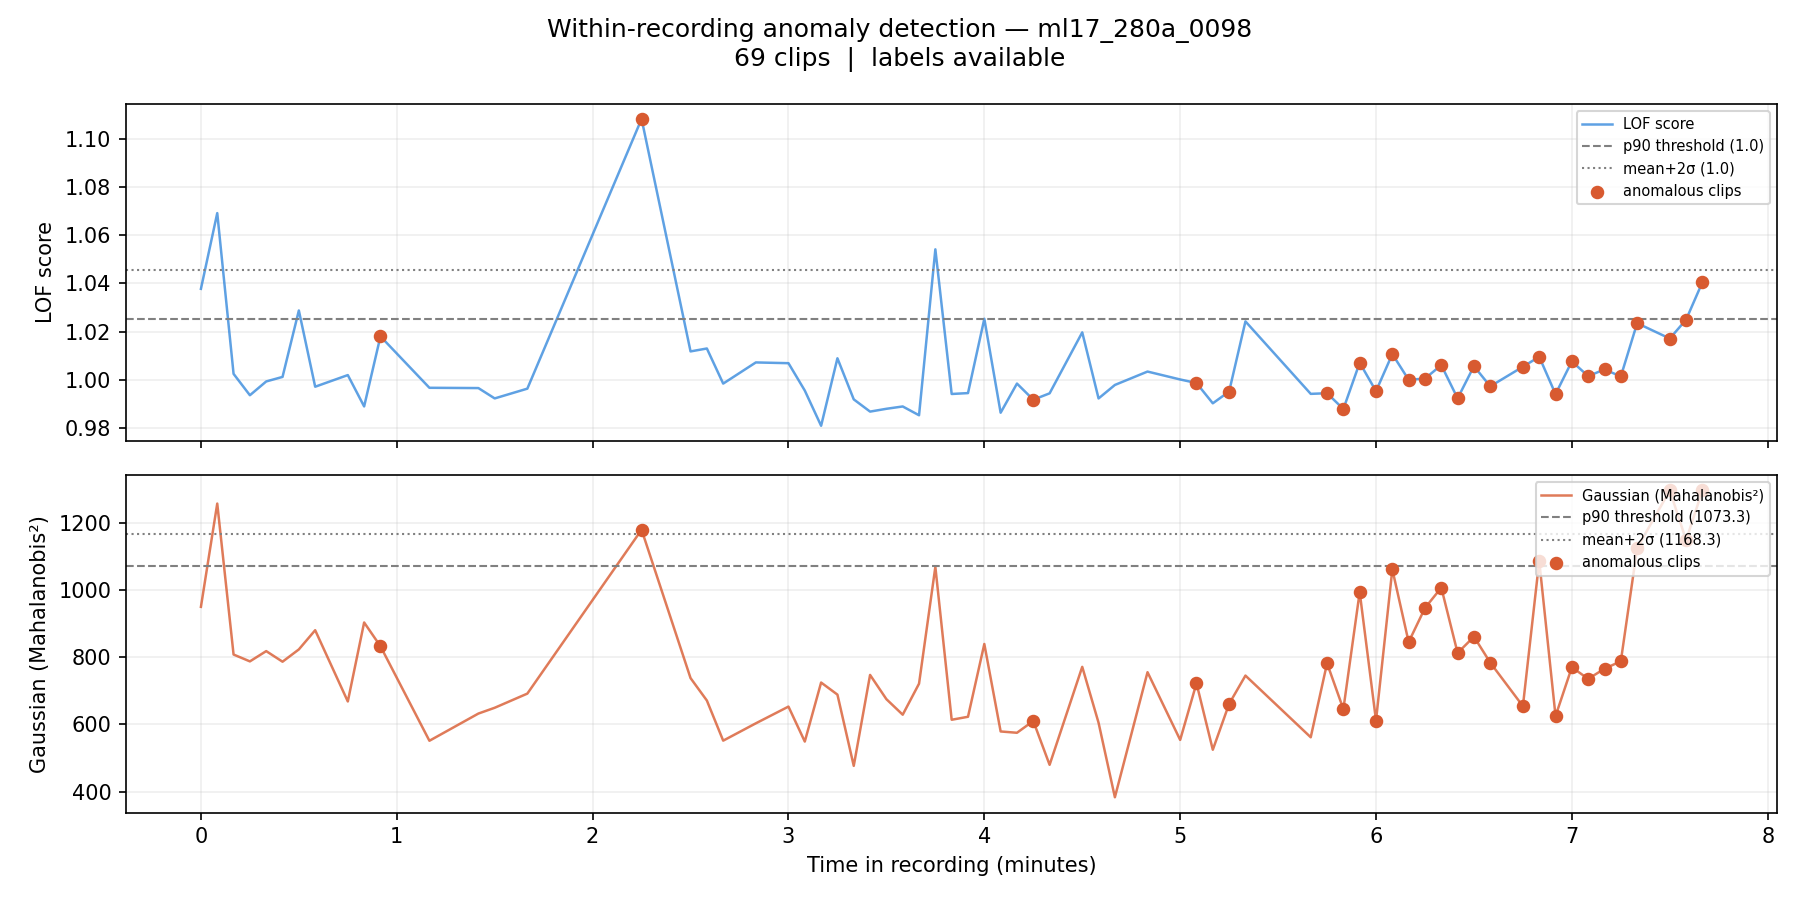

The file beside this chart, header and first rows:
filename, chunk_idx, time_start_s, time_end_s, time_start_min, time_end_min, label, score_lof, score_gaussian, pred_lof_p90, pred_gauss_p90, pred_lof_ms2, pred_gauss_ms2
ml17_280a_0098_chunk0000.wav, 0, 0.0, 5.0, 0.0, 0.083, 0, 1.038, 950.6, 1, 0, 0, 0
ml17_280a_0098_chunk0001.wav, 1, 5.0, 10.0, 0.083, 0.167, 0, 1.069, 1258, 1, 1, 1, 1
ml17_280a_0098_chunk0002.wav, 2, 10.0, 15.0, 0.167, 0.25, 0, 1.002, 808.5, 0, 0, 0, 0
ml17_280a_0098_chunk0003.wav, 3, 15.0, 20.0, 0.25, 0.333, 0, 0.9935, 788, 0, 0, 0, 0
ml17_280a_0098_chunk0004.wav, 4, 20.0, 25.0, 0.333, 0.417, 0, 0.9992, 818.7, 0, 0, 0, 0
ml17_280a_0098_chunk0005.wav, 5, 25.0, 30.0, 0.417, 0.5, 0, 1.001, 787.1, 0, 0, 0, 0
ml17_280a_0098_chunk0006.wav, 6, 30.0, 35.0, 0.5, 0.583, 0, 1.029, 823.7, 1, 0, 0, 0
ml17_280a_0098_chunk0007.wav, 7, 35.0, 40.0, 0.583, 0.667, 0, 0.997, 880.9, 0, 0, 0, 0
ml17_280a_0098_chunk0009.wav, 9, 45.0, 50.0, 0.75, 0.833, 0, 1.002, 668.5, 0, 0, 0, 0
ml17_280a_0098_chunk0010.wav, 10, 50.0, 55.0, 0.833, 0.917, 0, 0.9888, 904, 0, 0, 0, 0
ml17_280a_0098_chunk0011.wav, 11, 55.0, 60.0, 0.917, 1.0, 1, 1.018, 833.2, 0, 0, 0, 0
ml17_280a_0098_chunk0014.wav, 14, 70.0, 75.0, 1.167, 1.25, 0, 0.9966, 551.4, 0, 0, 0, 0
ml17_280a_0098_chunk0017.wav, 17, 85.0, 90.0, 1.417, 1.5, 0, 0.9965, 632.5, 0, 0, 0, 0
ml17_280a_0098_chunk0018.wav, 18, 90.0, 95.0, 1.5, 1.583, 0, 0.9922, 649.8, 0, 0, 0, 0
ml17_280a_0098_chunk0020.wav, 20, 100.0, 105.0, 1.667, 1.75, 0, 0.9962, 692, 0, 0, 0, 0
ml17_280a_0098_chunk0027.wav, 27, 135.0, 140.0, 2.25, 2.333, 1, 1.108, 1180, 1, 1, 1, 1
ml17_280a_0098_chunk0030.wav, 30, 150.0, 155.0, 2.5, 2.583, 0, 1.012, 738.3, 0, 0, 0, 0
ml17_280a_0098_chunk0031.wav, 31, 155.0, 160.0, 2.583, 2.667, 0, 1.013, 671.4, 0, 0, 0, 0
ml17_280a_0098_chunk0032.wav, 32, 160.0, 165.0, 2.667, 2.75, 0, 0.9984, 551.8, 0, 0, 0, 0
ml17_280a_0098_chunk0034.wav, 34, 170.0, 175.0, 2.833, 2.917, 0, 1.007, 603.4, 0, 0, 0, 0
ml17_280a_0098_chunk0036.wav, 36, 180.0, 185.0, 3.0, 3.083, 0, 1.007, 653.3, 0, 0, 0, 0
ml17_280a_0098_chunk0037.wav, 37, 185.0, 190.0, 3.083, 3.167, 0, 0.9955, 549, 0, 0, 0, 0
ml17_280a_0098_chunk0038.wav, 38, 190.0, 195.0, 3.167, 3.25, 0, 0.9808, 725, 0, 0, 0, 0
ml17_280a_0098_chunk0039.wav, 39, 195.0, 200.0, 3.25, 3.333, 0, 1.009, 689, 0, 0, 0, 0
ml17_280a_0098_chunk0040.wav, 40, 200.0, 205.0, 3.333, 3.417, 0, 0.9918, 476.7, 0, 0, 0, 0
ml17_280a_0098_chunk0041.wav, 41, 205.0, 210.0, 3.417, 3.5, 0, 0.9867, 747.7, 0, 0, 0, 0
ml17_280a_0098_chunk0042.wav, 42, 210.0, 215.0, 3.5, 3.583, 0, 0.9879, 675.4, 0, 0, 0, 0
ml17_280a_0098_chunk0043.wav, 43, 215.0, 220.0, 3.583, 3.667, 0, 0.9888, 629.1, 0, 0, 0, 0
ml17_280a_0098_chunk0044.wav, 44, 220.0, 225.0, 3.667, 3.75, 0, 0.9852, 721.6, 0, 0, 0, 0
ml17_280a_0098_chunk0045.wav, 45, 225.0, 230.0, 3.75, 3.833, 0, 1.054, 1070, 1, 0, 1, 0
ml17_280a_0098_chunk0046.wav, 46, 230.0, 235.0, 3.833, 3.917, 0, 0.994, 614, 0, 0, 0, 0
ml17_280a_0098_chunk0047.wav, 47, 235.0, 240.0, 3.917, 4.0, 0, 0.9944, 623, 0, 0, 0, 0
ml17_280a_0098_chunk0048.wav, 48, 240.0, 245.0, 4.0, 4.083, 0, 1.025, 839.9, 1, 0, 0, 0
ml17_280a_0098_chunk0049.wav, 49, 245.0, 250.0, 4.083, 4.167, 0, 0.9862, 579.2, 0, 0, 0, 0
ml17_280a_0098_chunk0050.wav, 50, 250.0, 255.0, 4.167, 4.25, 0, 0.9984, 575.3, 0, 0, 0, 0
ml17_280a_0098_chunk0051.wav, 51, 255.0, 260.0, 4.25, 4.333, 1, 0.9916, 610.4, 0, 0, 0, 0
ml17_280a_0098_chunk0052.wav, 52, 260.0, 265.0, 4.333, 4.417, 0, 0.9943, 479.7, 0, 0, 0, 0
ml17_280a_0098_chunk0054.wav, 54, 270.0, 275.0, 4.5, 4.583, 0, 1.02, 771.7, 0, 0, 0, 0
ml17_280a_0098_chunk0055.wav, 55, 275.0, 280.0, 4.583, 4.667, 0, 0.9922, 605.1, 0, 0, 0, 0
ml17_280a_0098_chunk0056.wav, 56, 280.0, 285.0, 4.667, 4.75, 0, 0.9978, 383.1, 0, 0, 0, 0
ml17_280a_0098_chunk0058.wav, 58, 290.0, 295.0, 4.833, 4.917, 0, 1.003, 755.8, 0, 0, 0, 0
ml17_280a_0098_chunk0060.wav, 60, 300.0, 305.0, 5.0, 5.083, 0, 1, 554, 0, 0, 0, 0
ml17_280a_0098_chunk0061.wav, 61, 305.0, 310.0, 5.083, 5.167, 1, 0.9986, 722.9, 0, 0, 0, 0
ml17_280a_0098_chunk0062.wav, 62, 310.0, 315.0, 5.167, 5.25, 0, 0.9901, 524.6, 0, 0, 0, 0
ml17_280a_0098_chunk0063.wav, 63, 315.0, 320.0, 5.25, 5.333, 1, 0.995, 661.4, 0, 0, 0, 0
ml17_280a_0098_chunk0064.wav, 64, 320.0, 325.0, 5.333, 5.417, 0, 1.024, 745.7, 0, 0, 0, 0
ml17_280a_0098_chunk0068.wav, 68, 340.0, 345.0, 5.667, 5.75, 0, 0.9941, 561.8, 0, 0, 0, 0
ml17_280a_0098_chunk0069.wav, 69, 345.0, 350.0, 5.75, 5.833, 1, 0.9943, 782.4, 0, 0, 0, 0
ml17_280a_0098_chunk0070.wav, 70, 350.0, 355.0, 5.833, 5.917, 1, 0.9878, 645.7, 0, 0, 0, 0
ml17_280a_0098_chunk0071.wav, 71, 355.0, 360.0, 5.917, 6.0, 1, 1.007, 994.6, 0, 0, 0, 0
ml17_280a_0098_chunk0072.wav, 72, 360.0, 365.0, 6.0, 6.083, 1, 0.9952, 611.7, 0, 0, 0, 0
ml17_280a_0098_chunk0073.wav, 73, 365.0, 370.0, 6.083, 6.167, 1, 1.011, 1062, 0, 0, 0, 0
ml17_280a_0098_chunk0074.wav, 74, 370.0, 375.0, 6.167, 6.25, 1, 0.9999, 845.6, 0, 0, 0, 0
ml17_280a_0098_chunk0075.wav, 75, 375.0, 380.0, 6.25, 6.333, 1, 1, 947.1, 0, 0, 0, 0
ml17_280a_0098_chunk0076.wav, 76, 380.0, 385.0, 6.333, 6.417, 1, 1.006, 1008, 0, 0, 0, 0
ml17_280a_0098_chunk0077.wav, 77, 385.0, 390.0, 6.417, 6.5, 1, 0.9922, 813.2, 0, 0, 0, 0
ml17_280a_0098_chunk0078.wav, 78, 390.0, 395.0, 6.5, 6.583, 1, 1.006, 861.7, 0, 0, 0, 0
ml17_280a_0098_chunk0079.wav, 79, 395.0, 400.0, 6.583, 6.667, 1, 0.9972, 784.3, 0, 0, 0, 0
ml17_280a_0098_chunk0081.wav, 81, 405.0, 410.0, 6.75, 6.833, 1, 1.005, 654.6, 0, 0, 0, 0
ml17_280a_0098_chunk0082.wav, 82, 410.0, 415.0, 6.833, 6.917, 1, 1.01, 1088, 0, 1, 0, 0
... 9 more rows
